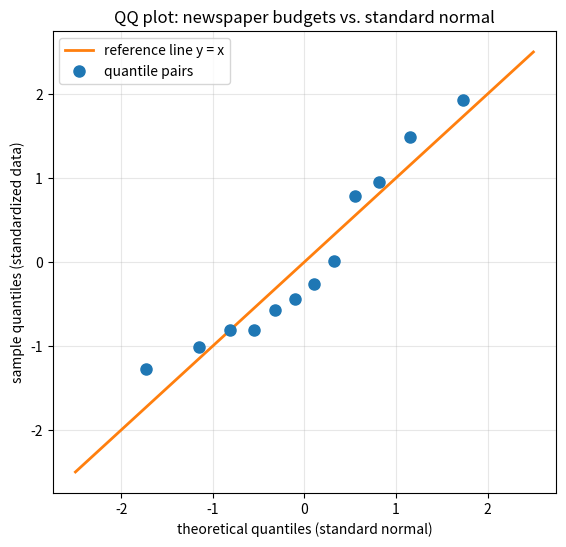
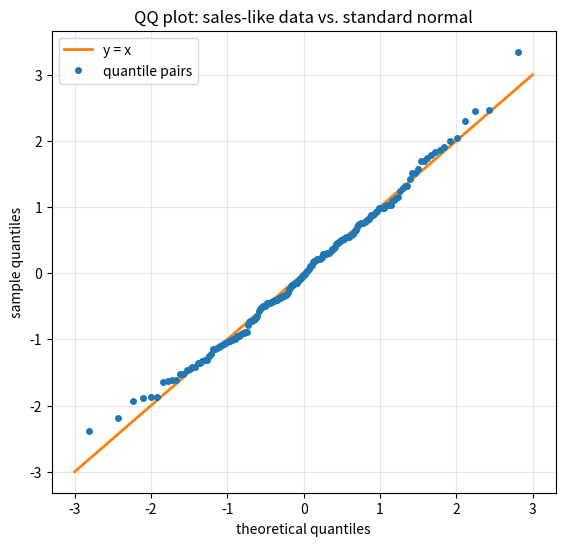
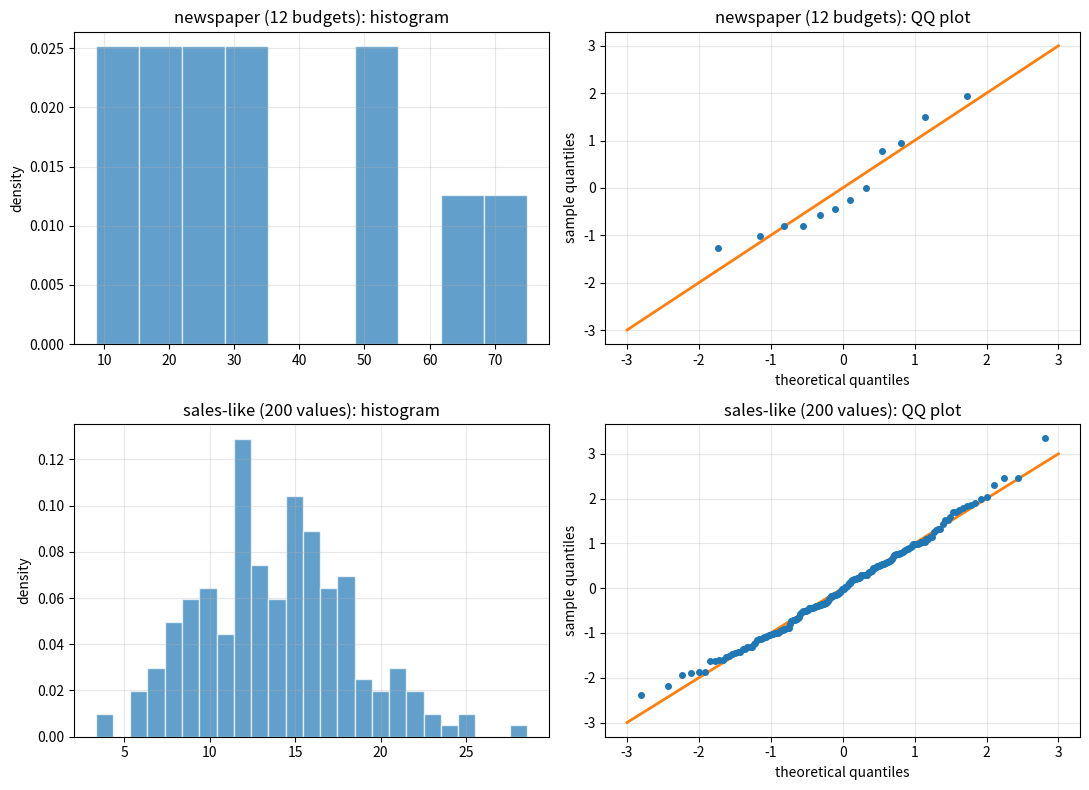
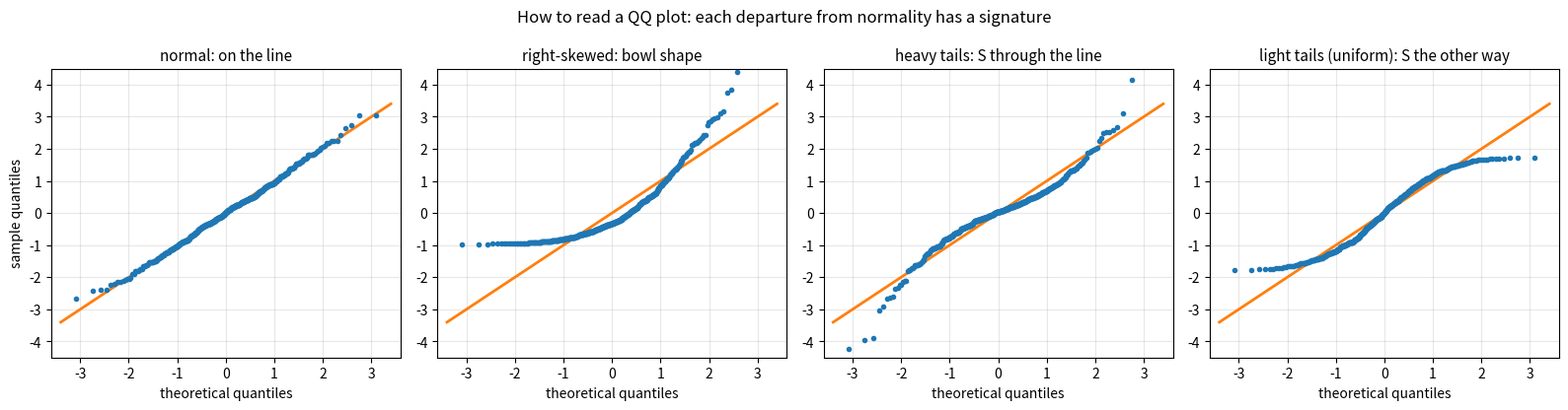
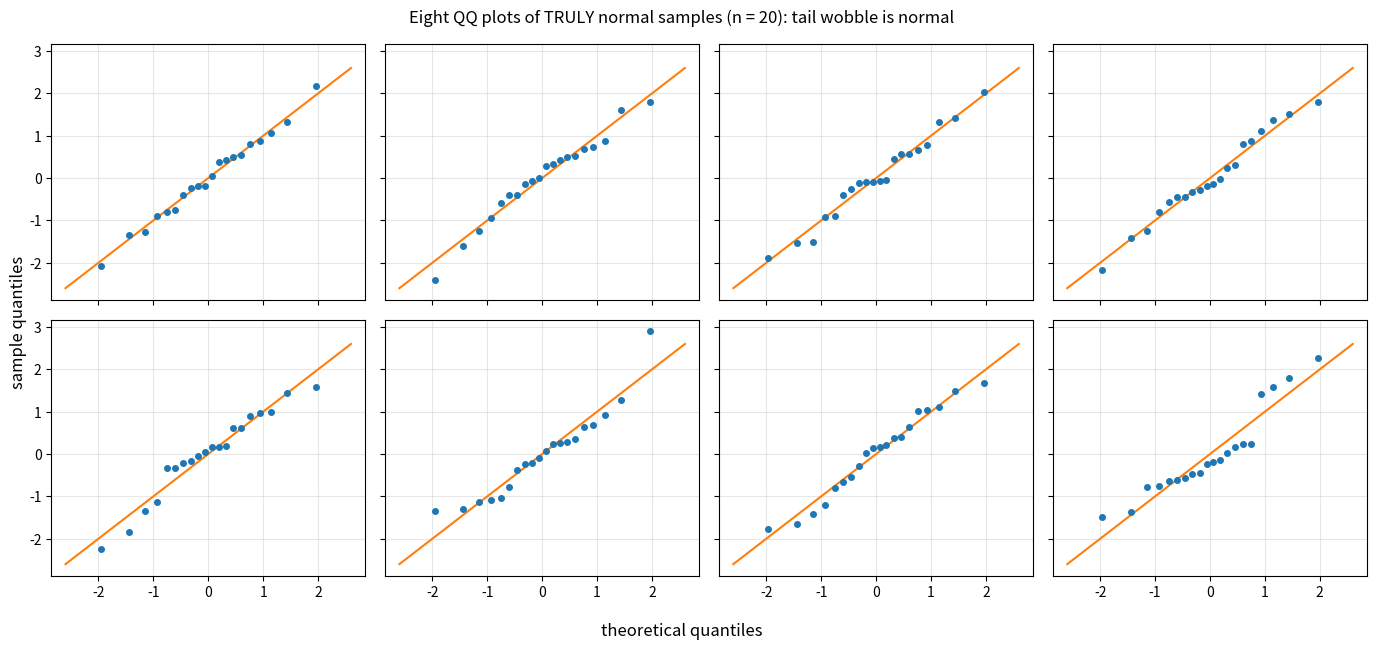
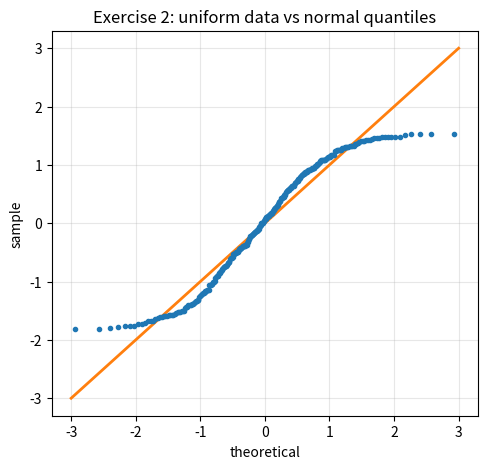
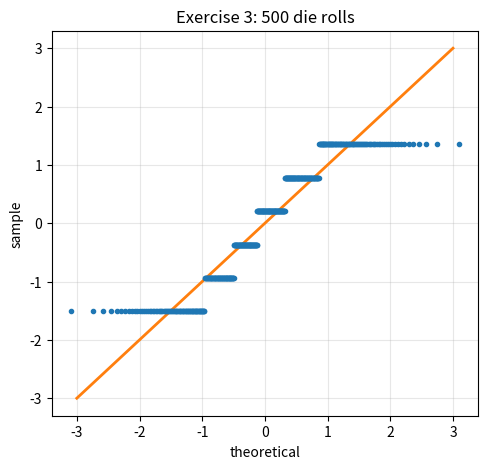
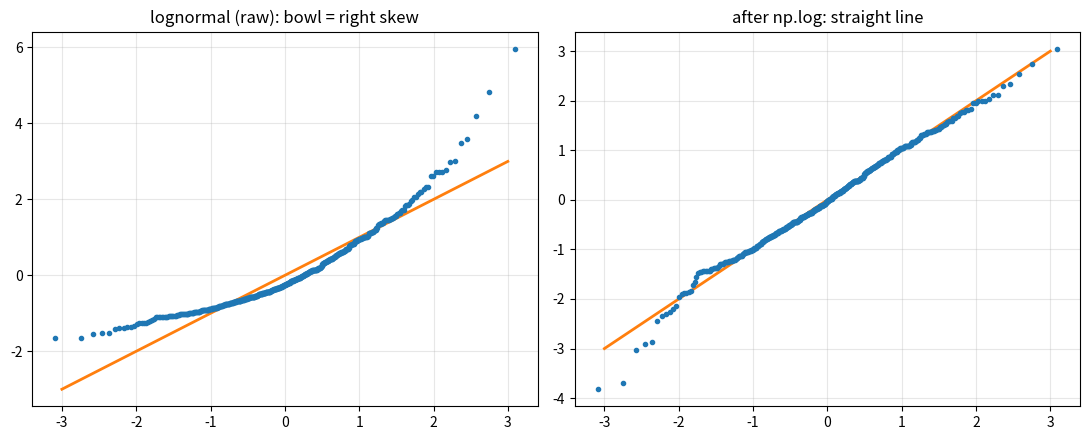
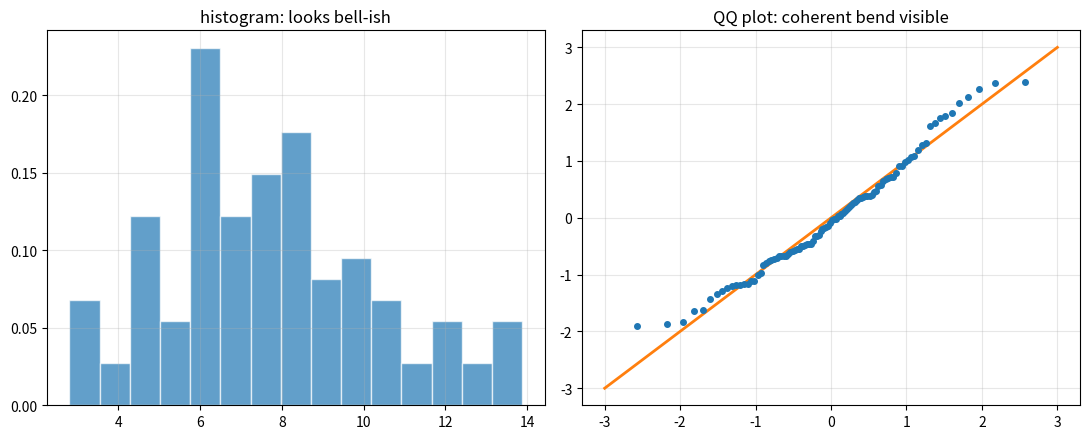
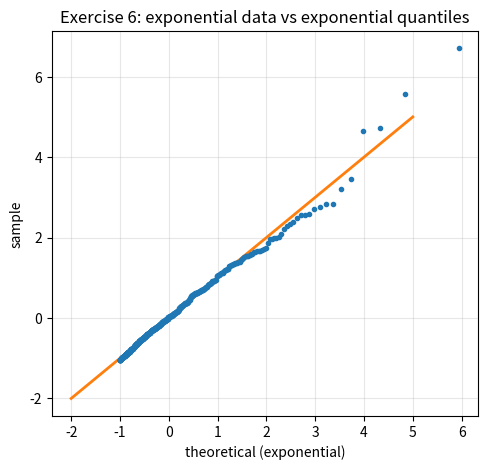

Write the Python code that produced these figures, in order.
import numpy as np
import matplotlib.pyplot as plt

# numpy < 2 fallback: np.trapezoid was called np.trapz
if not hasattr(np, "trapezoid"):
    np.trapezoid = np.trapz

rng = np.random.default_rng(42)

newspaper = np.array([8.7, 14.2, 18.3, 18.4, 23.2, 25.9,
                      29.7, 35.2, 51.2, 54.7, 65.9, 75.0])

# standard-normal quantile function via CDF inversion
_grid = np.linspace(-6, 6, 200_001)
_pdf = np.exp(-0.5 * _grid**2) / np.sqrt(2 * np.pi)
_cdf = np.cumsum(_pdf) * (_grid[1] - _grid[0])

def normal_quantile(p):
    return _grid[np.searchsorted(_cdf, p)]

def qq_points(data):
    z = (data - data.mean()) / data.std()            # step 1: standardize
    sample_q = np.sort(z)                            # step 2: sample quantiles
    p = (np.arange(1, len(data) + 1) - 0.5) / len(data)
    theory_q = normal_quantile(p)                    # step 3: normal quantiles
    return theory_q, sample_q                        # step 4: scatter these

theory_q, sample_q = qq_points(newspaper)

plt.figure(figsize=(6.5, 6))
plt.plot([-2.5, 2.5], [-2.5, 2.5], color="tab:orange", linewidth=2,
         label="reference line y = x")
plt.plot(theory_q, sample_q, "o", color="tab:blue", markersize=8,
         label="quantile pairs")
plt.title("QQ plot: newspaper budgets vs. standard normal")
plt.xlabel("theoretical quantiles (standard normal)")
plt.ylabel("sample quantiles (standardized data)")
plt.grid(True, alpha=0.3)
plt.legend()
plt.show()

print("The ends split away from the line and the points bunch low/left:")
print("right-skewed, NOT Gaussian -- as the histogram already hinted.")

rng = np.random.default_rng(42)
sales_like = rng.normal(14, 5, size=200)

theory_q, sample_q = qq_points(sales_like)

plt.figure(figsize=(6.5, 6))
plt.plot([-3, 3], [-3, 3], color="tab:orange", linewidth=2, label="y = x")
plt.plot(theory_q, sample_q, "o", color="tab:blue", markersize=4,
         label="quantile pairs")
plt.title("QQ plot: sales-like data vs. standard normal")
plt.xlabel("theoretical quantiles")
plt.ylabel("sample quantiles")
plt.grid(True, alpha=0.3)
plt.legend()
plt.show()

print("Quantiles aligned along the line -> a Gaussian model is reasonable here.")

fig, axes = plt.subplots(2, 2, figsize=(11, 8))
for row, (data, name) in enumerate([(newspaper, "newspaper (12 budgets)"),
                                    (sales_like, "sales-like (200 values)")]):
    axes[row, 0].hist(data, bins=10 if len(data) < 50 else 25, density=True,
                      color="tab:blue", alpha=0.7, edgecolor="white")
    axes[row, 0].set_title(f"{name}: histogram")
    axes[row, 0].set_ylabel("density")

    tq, sq = qq_points(data)
    lim = 3
    axes[row, 1].plot([-lim, lim], [-lim, lim], color="tab:orange", linewidth=2)
    axes[row, 1].plot(tq, sq, "o", color="tab:blue", markersize=4)
    axes[row, 1].set_title(f"{name}: QQ plot")
    axes[row, 1].set_xlabel("theoretical quantiles")
    axes[row, 1].set_ylabel("sample quantiles")
for ax in axes.flat:
    ax.grid(True, alpha=0.3)
plt.tight_layout()
plt.show()

rng = np.random.default_rng(42)

n = 500
datasets = [
    ("normal: on the line", rng.normal(0, 1, n)),
    ("right-skewed: bowl shape", rng.exponential(1, n)),
    ("heavy tails: S through the line", rng.standard_t(3, n)),
    ("light tails (uniform): S the other way", rng.uniform(0, 1, n)),
]

fig, axes = plt.subplots(1, 4, figsize=(16, 4.2))
for ax, (name, data) in zip(axes, datasets):
    tq, sq = qq_points(data)
    ax.plot([-3.4, 3.4], [-3.4, 3.4], color="tab:orange", linewidth=2)
    ax.plot(tq, sq, "o", color="tab:blue", markersize=3)
    ax.set_title(name, fontsize=11)
    ax.set_xlabel("theoretical quantiles")
    ax.set_xlim(-3.6, 3.6)
    ax.set_ylim(-4.5, 4.5)
    ax.grid(True, alpha=0.3)
axes[0].set_ylabel("sample quantiles")
plt.suptitle("How to read a QQ plot: each departure from normality has a signature")
plt.tight_layout()
plt.show()

rng = np.random.default_rng(7)

fig, axes = plt.subplots(2, 4, figsize=(14, 6.5), sharex=True, sharey=True)
for ax in axes.flat:
    tq, sq = qq_points(rng.normal(0, 1, 20))
    ax.plot([-2.6, 2.6], [-2.6, 2.6], color="tab:orange", linewidth=1.5)
    ax.plot(tq, sq, "o", color="tab:blue", markersize=4)
    ax.grid(True, alpha=0.3)
fig.suptitle("Eight QQ plots of TRULY normal samples (n = 20): tail wobble is normal")
fig.supxlabel("theoretical quantiles")
fig.supylabel("sample quantiles")
plt.tight_layout()
plt.show()

# Exercise 1: the hand computation in code
sample = np.array([-1.3, -0.4, 0.5, 1.2])
p = (np.arange(1, 5) - 0.5) / 4
tq = normal_quantile(p)
print("Exercise 1:")
print(f"plotting positions: {p}")
print(f"normal quantiles:   {np.round(tq, 2)}")
print("QQ points:", list(zip(np.round(tq, 2), sample)))

# Exercise 2: uniform data
rng = np.random.default_rng(0)
tq, sq = qq_points(rng.uniform(0, 1, 300))

plt.figure(figsize=(5.5, 5))
plt.plot([-3, 3], [-3, 3], color="tab:orange", linewidth=2)
plt.plot(tq, sq, "o", markersize=3)
plt.title("Exercise 2: uniform data vs normal quantiles")
plt.xlabel("theoretical"); plt.ylabel("sample")
plt.grid(True, alpha=0.3)
plt.show()

print("The S bends flat at both ends: extreme sample quantiles are LESS extreme")
print("than normal theory expects. The uniform has hard edges -- lighter tails")
print("than the normal, which stretches to infinity.")

# Exercise 3: die rolls -- a discrete staircase
rng = np.random.default_rng(0)
tq, sq = qq_points(rng.integers(1, 7, 500).astype(float))

plt.figure(figsize=(5.5, 5))
plt.plot([-3, 3], [-3, 3], color="tab:orange", linewidth=2)
plt.plot(tq, sq, "o", markersize=3)
plt.title("Exercise 3: 500 die rolls")
plt.xlabel("theoretical"); plt.ylabel("sample")
plt.grid(True, alpha=0.3)
plt.show()

print("Only six distinct values exist, so sorted data forms six flat runs --")
print("horizontal steps in the plot. QQ plots reveal discreteness instantly;")
print("no continuous Gaussian can match a staircase.")

# Exercise 4: log-transforming skewed data
rng = np.random.default_rng(0)
lognorm = rng.lognormal(0, 0.5, 500)

fig, axes = plt.subplots(1, 2, figsize=(11, 4.5))
for ax, data, name in [(axes[0], lognorm, "lognormal (raw): bowl = right skew"),
                       (axes[1], np.log(lognorm), "after np.log: straight line")]:
    tq, sq = qq_points(data)
    ax.plot([-3, 3], [-3, 3], color="tab:orange", linewidth=2)
    ax.plot(tq, sq, "o", markersize=3)
    ax.set_title(name)
    ax.grid(True, alpha=0.3)
plt.tight_layout()
plt.show()

print("Exercise 4: the log undoes the multiplicative skew -- log(lognormal) IS")
print("normal, so the bowl straightens. That is why practitioners log-transform")
print("skewed features before fitting Gaussian-assuming models.")

# Exercise 5: QQ beats histogram on mild skew
rng = np.random.default_rng(0)
gamma_data = rng.gamma(8, 1, 100)
z = (gamma_data - gamma_data.mean()) / gamma_data.std()
skew = np.mean(z**3)

fig, axes = plt.subplots(1, 2, figsize=(11, 4.5))
axes[0].hist(gamma_data, bins=15, density=True, color="tab:blue", alpha=0.7,
             edgecolor="white")
axes[0].set_title("histogram: looks bell-ish")
tq, sq = qq_points(gamma_data)
axes[1].plot([-3, 3], [-3, 3], color="tab:orange", linewidth=2)
axes[1].plot(tq, sq, "o", markersize=4)
axes[1].set_title("QQ plot: coherent bend visible")
for ax in axes:
    ax.grid(True, alpha=0.3)
plt.tight_layout()
plt.show()

print(f"Exercise 5: skewness = {skew:.2f} (mild but real). The histogram's 15 bars")
print("hide it; the QQ plot shows a consistent bowl-shaped drift off the line,")
print("because every point contributes as its own quantile -- no binning.")

# Exercise 6: QQ against the RIGHT theory
rng = np.random.default_rng(0)
expo = rng.exponential(1, 500)

z = np.sort((expo - expo.mean()) / expo.std())
p = (np.arange(1, 501) - 0.5) / 500
theo = -np.log(1 - p)                          # exponential(1) quantiles
theo = (theo - theo.mean()) / theo.std()       # standardized the same way

plt.figure(figsize=(5.5, 5))
plt.plot([-2, 5], [-2, 5], color="tab:orange", linewidth=2)
plt.plot(theo, z, "o", markersize=3)
plt.title("Exercise 6: exponential data vs exponential quantiles")
plt.xlabel("theoretical (exponential)"); plt.ylabel("sample")
plt.grid(True, alpha=0.3)
plt.show()

print("Exercise 6: on the line. A QQ plot tests agreement with WHICHEVER")
print("distribution supplies the theoretical quantiles -- the normal is just the")
print("most common choice.")
